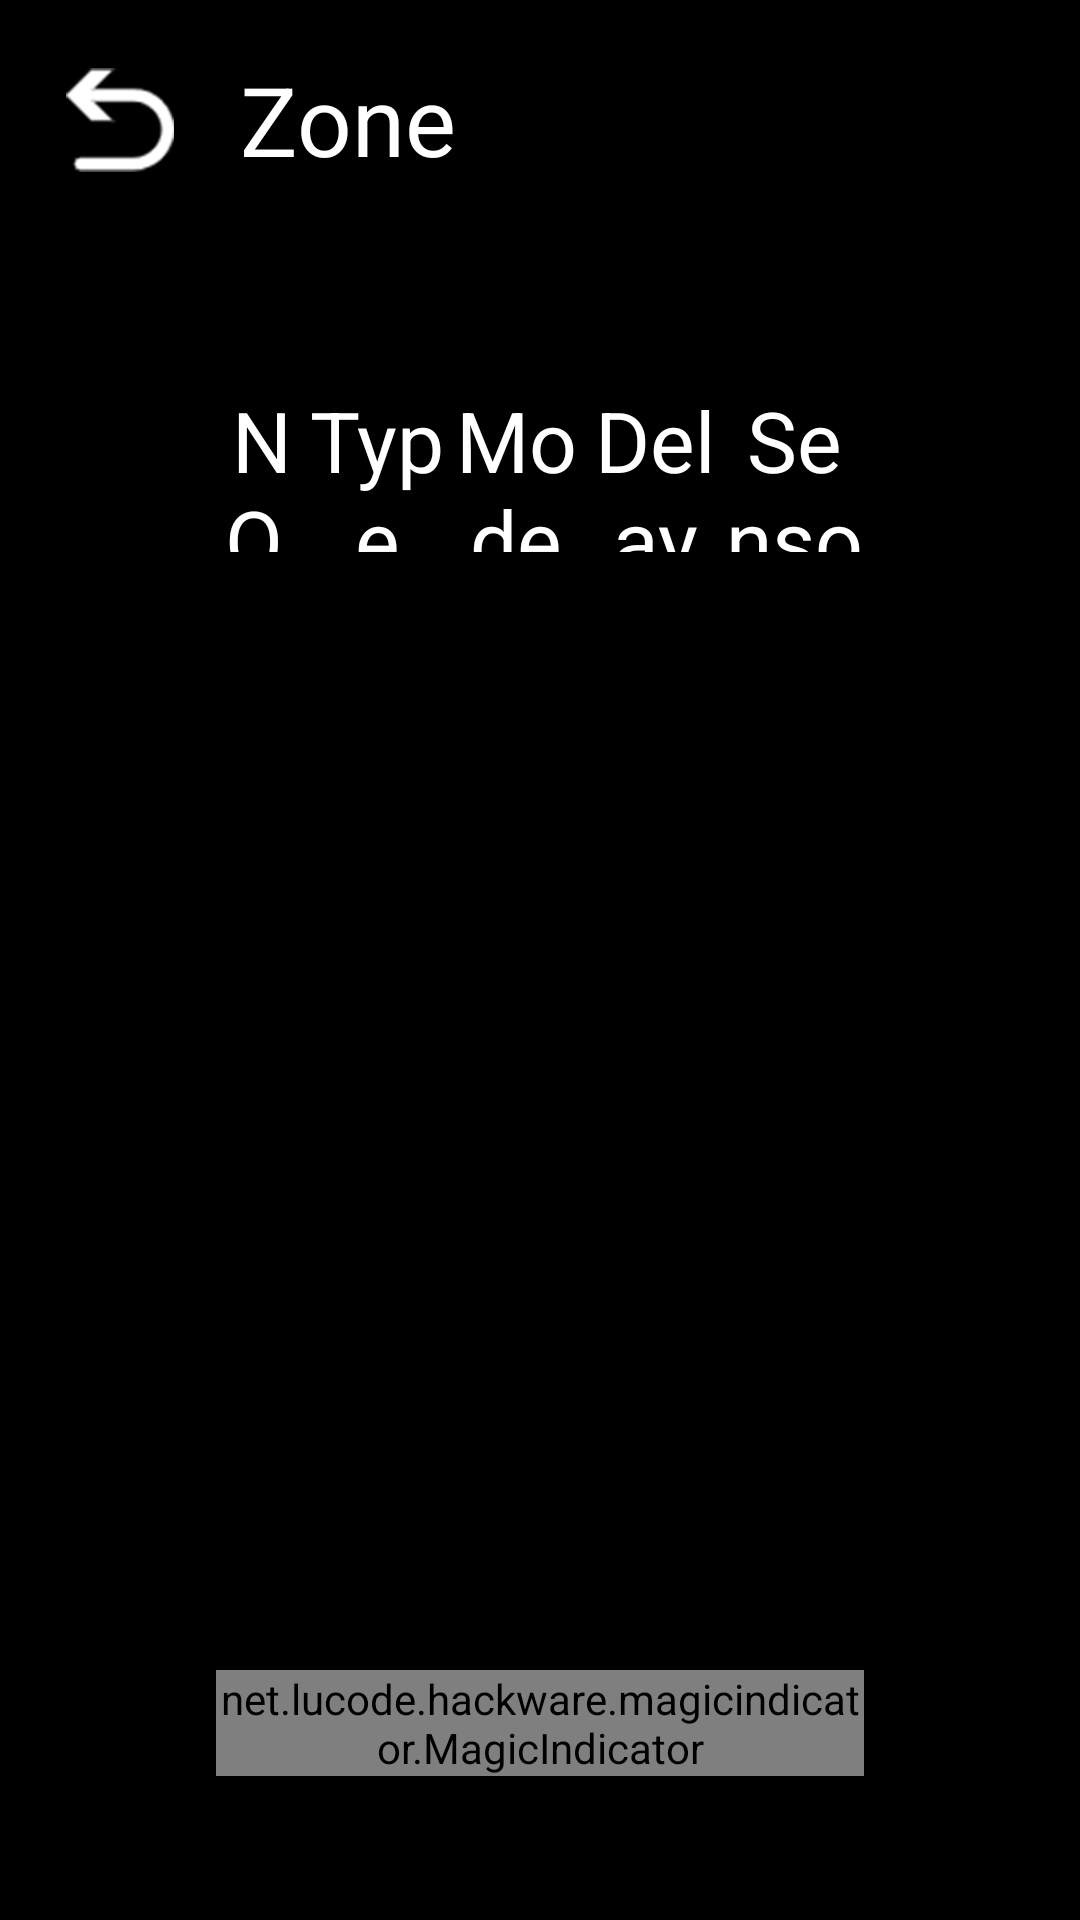

Produce the Android XML layout that renders to this screen, including the resource entries it uses.
<!-- AndroidManifest.xml: application theme AppBaseTheme -->
<!-- res/layout/activity_zone.xml -->
<?xml version="1.0" encoding="utf-8"?>
<FrameLayout xmlns:android="http://schemas.android.com/apk/res/android"
    xmlns:app="http://schemas.android.com/apk/res-auto"
    android:id="@+id/layout_main"
    android:layout_width="match_parent"
    android:layout_height="match_parent">

    <LinearLayout
        android:layout_width="match_parent"
        android:layout_height="match_parent"
        android:orientation="vertical"
        android:background="@color/transparent_dim"
        android:paddingBottom="8dp">

        <LinearLayout
            android:id="@+id/layout_header"
            android:layout_width="match_parent"
            android:layout_height="80dp"
            android:animateLayoutChanges="true"
            android:gravity="center_vertical"
            android:orientation="horizontal">

            <ImageView
                android:id="@+id/btn_back"
                android:layout_width="80dp"
                android:layout_height="80dp"
                android:paddingLeft="22dp"
                android:paddingRight="22dp"
                android:src="@mipmap/ic_back" />

            <TextView
                android:layout_width="0dp"
                android:layout_height="wrap_content"
                android:layout_weight="1"
                android:text="@string/main_btn_zone"
                android:textColor="@color/white"
                android:textSize="32sp" />
        </LinearLayout>

        <LinearLayout
            android:layout_width="match_parent"
            android:layout_height="match_parent"
            android:orientation="vertical"
            android:paddingLeft="72dp"
            android:paddingTop="48dp"
            android:paddingRight="72dp"
            android:paddingBottom="40dp">

            <include layout="@layout/layout_zone_header" />

            <androidx.viewpager.widget.ViewPager
                android:id="@+id/vp_main"
                android:layout_width="match_parent"
                android:layout_height="0dp"
                android:layout_marginTop="12dp"
                android:layout_weight="1"
                android:overScrollMode="never" />

            <net.lucode.hackware.magicindicator.MagicIndicator
                android:id="@+id/dots_indicator"
                android:layout_width="wrap_content"
                android:layout_height="wrap_content"
                android:layout_gravity="center_horizontal"
                android:layout_marginTop="16dp" />
        </LinearLayout>
    </LinearLayout>
</FrameLayout>
<!-- res/layout/layout_zone_header.xml (included above) -->
<?xml version="1.0" encoding="utf-8"?>
<LinearLayout xmlns:android="http://schemas.android.com/apk/res/android"
    android:layout_width="match_parent"
    android:layout_height="56dp"
    android:orientation="horizontal">

    <TextView
        android:layout_width="0dp"
        android:layout_height="match_parent"
        android:layout_weight="1"
        android:gravity="center"
        android:text="@string/zone_text_no"
        android:textColor="#FFFFFF"
        android:textSize="28sp" />

    <TextView
        android:layout_width="0dp"
        android:layout_height="match_parent"
        android:layout_weight="1.5"
        android:gravity="center"
        android:text="@string/zone_text_type"
        android:textColor="#FFFFFF"
        android:textSize="28sp" />

    <TextView
        android:layout_width="0dp"
        android:layout_height="match_parent"
        android:layout_weight="1.5"
        android:gravity="center"
        android:text="@string/zone_text_mode"
        android:textColor="#FFFFFF"
        android:textSize="28sp" />

    <TextView
        android:layout_width="0dp"
        android:layout_height="match_parent"
        android:layout_weight="1.5"
        android:gravity="center"
        android:text="@string/zone_text_delay"
        android:textColor="#FFFFFF"
        android:textSize="28sp" />

    <TextView
        android:layout_width="0dp"
        android:layout_height="match_parent"
        android:layout_weight="1.5"
        android:gravity="center"
        android:text="@string/zone_text_sensor"
        android:textColor="#FFFFFF"
        android:textSize="28sp" />
</LinearLayout>
<!-- resources referenced by this layout -->
<resources>
  <color name="transparent_dim">#80000000</color>
  <color name="white">#FFFFFFFF</color>
  <!-- mipmap ic_back: webp bitmap (mipmap-xhdpi, 2276 bytes) -->
  <string name="main_btn_zone">Zone</string>
  <string name="zone_text_delay">Delay</string>
  <string name="zone_text_mode">Mode</string>
  <string name="zone_text_no">NO.</string>
  <string name="zone_text_sensor">Sensor</string>
  <string name="zone_text_type">Type</string>
  <style name="AppBaseTheme" parent="android:Theme.Holo.NoActionBar.Fullscreen">
      </style>
</resources>
